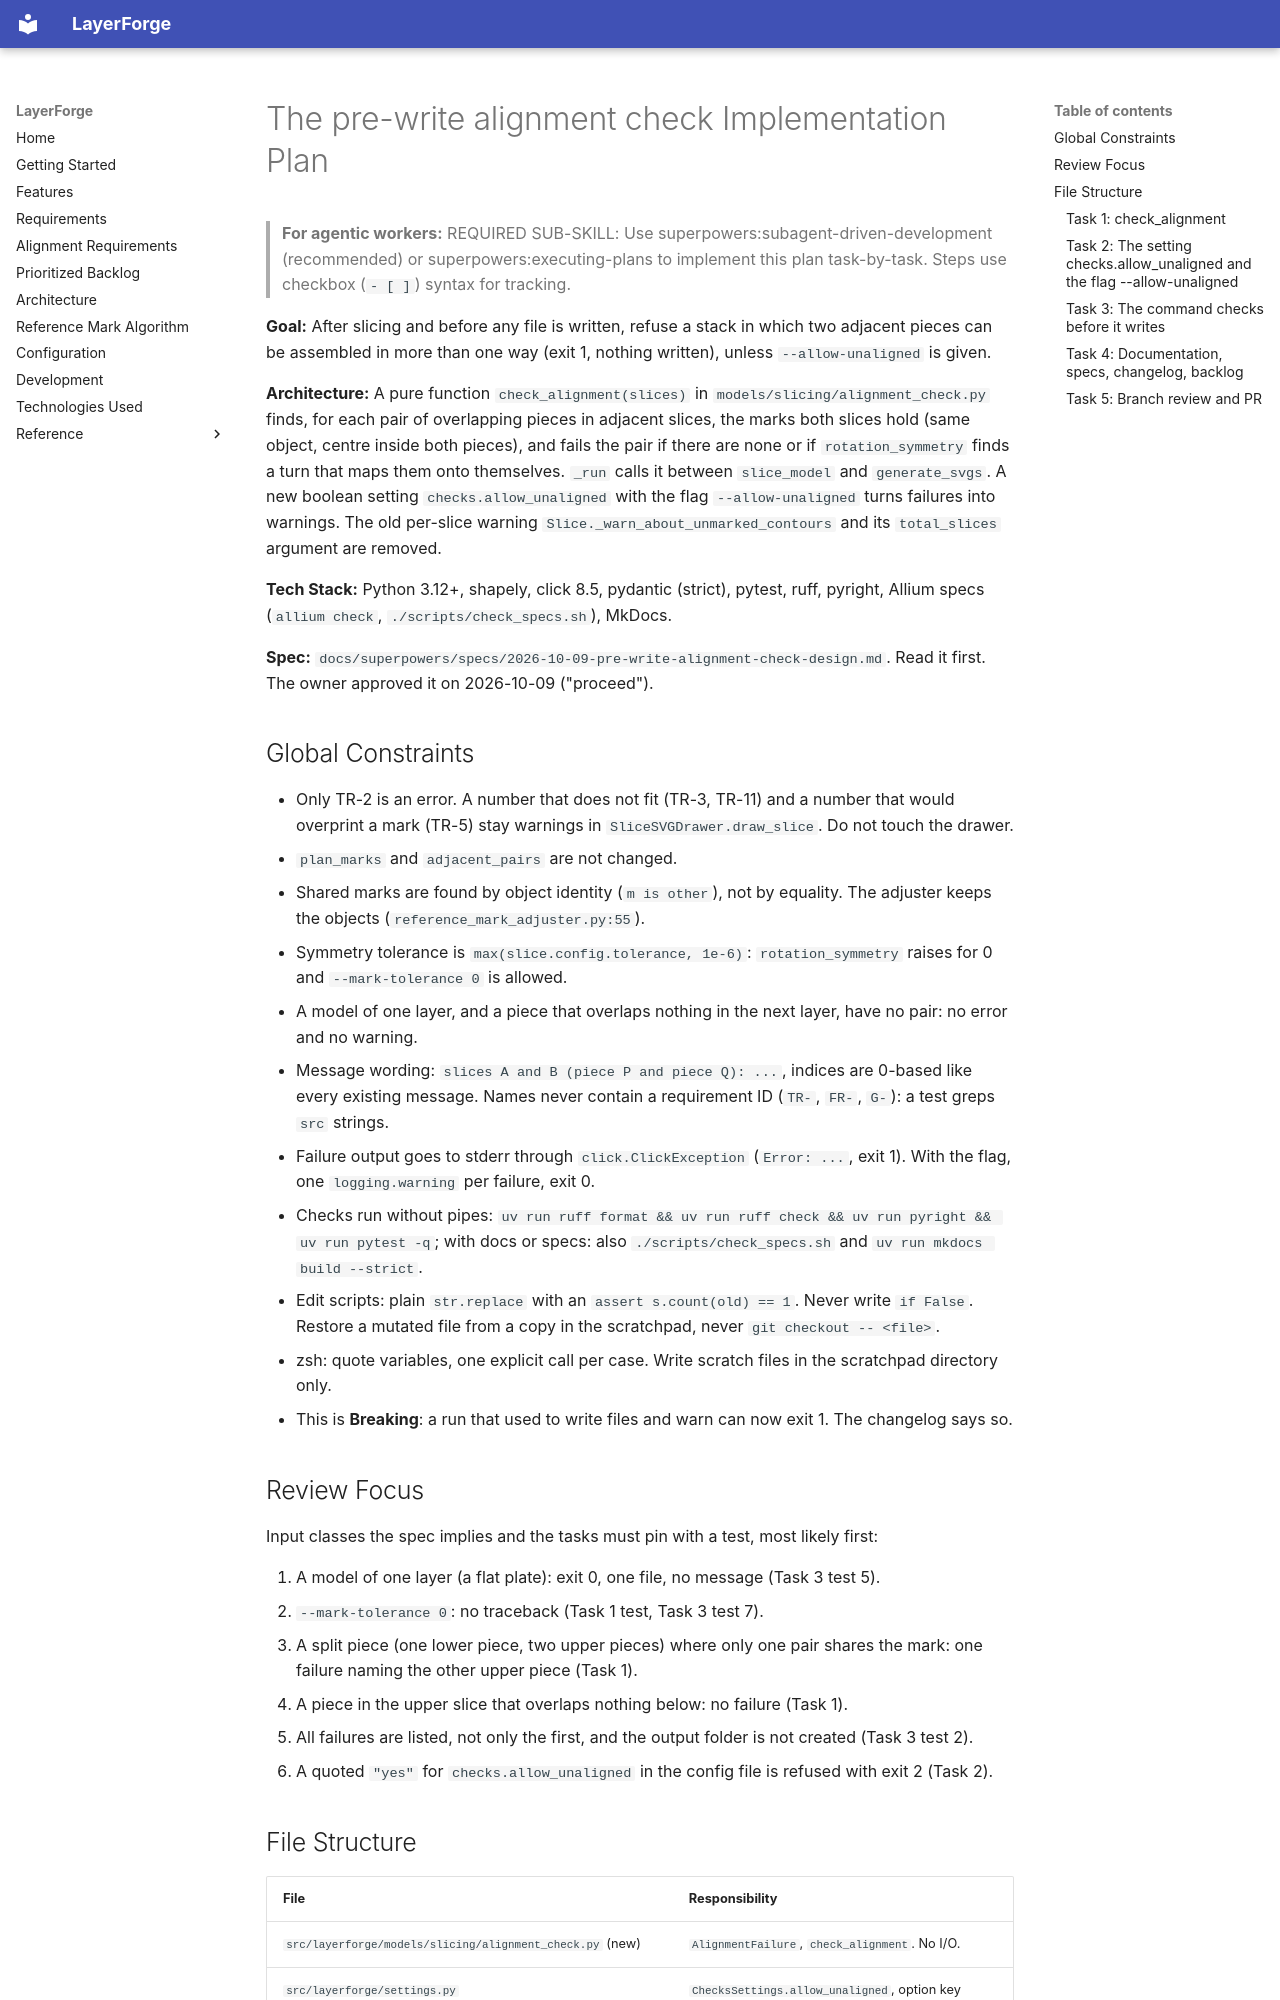

repository: ravenoak/layerforge · page: superpowers/plans/2026-10-09-pre-write-alignment-check/index.html · generator: mkdocs

# The pre-write alignment check Implementation Plan

> **For agentic workers:** REQUIRED SUB-SKILL: Use superpowers:subagent-driven-development (recommended) or superpowers:executing-plans to implement this plan task-by-task. Steps use checkbox (`- [ ]`) syntax for tracking.

**Goal:** After slicing and before any file is written, refuse a stack in which two adjacent pieces can be assembled in more than one way (exit 1, nothing written), unless `--allow-unaligned` is given.

**Architecture:** A pure function `check_alignment(slices)` in `models/slicing/alignment_check.py` finds, for each pair of overlapping pieces in adjacent slices, the marks both slices hold (same object, centre inside both pieces), and fails the pair if there are none or if `rotation_symmetry` finds a turn that maps them onto themselves. `_run` calls it between `slice_model` and `generate_svgs`. A new boolean setting `checks.allow_unaligned` with the flag `--allow-unaligned` turns failures into warnings. The old per-slice warning `Slice._warn_about_unmarked_contours` and its `total_slices` argument are removed.

**Tech Stack:** Python 3.12+, shapely, click 8.5, pydantic (strict), pytest, ruff, pyright, Allium specs (`allium check`, `./scripts/check_specs.sh`), MkDocs.

**Spec:** `docs/superpowers/specs/2026-10-09-pre-write-alignment-check-design.md`. Read it first. The owner approved it on 2026-10-09 ("proceed").

## Global Constraints

- Only TR-2 is an error. A number that does not fit (TR-3, TR-11) and a number that would overprint a mark (TR-5) stay warnings in `SliceSVGDrawer.draw_slice`. Do not touch the drawer.
- `plan_marks` and `adjacent_pairs` are not changed.
- Shared marks are found by object identity (`m is other`), not by equality. The adjuster keeps the objects (`reference_mark_adjuster.py:55`).
- Symmetry tolerance is `max(slice.config.tolerance, 1e-6)`: `rotation_symmetry` raises for 0 and `--mark-tolerance 0` is allowed.
- A model of one layer, and a piece that overlaps nothing in the next layer, have no pair: no error and no warning.
- Message wording: `slices A and B (piece P and piece Q): ...`, indices are 0-based like every existing message. Names never contain a requirement ID (`TR-`, `FR-`, `G-`): a test greps `src` strings.
- Failure output goes to stderr through `click.ClickException` (`Error: ...`, exit 1). With the flag, one `logging.warning` per failure, exit 0.
- Checks run without pipes: `uv run ruff format && uv run ruff check && uv run pyright && uv run pytest -q`; with docs or specs: also `./scripts/check_specs.sh` and `uv run mkdocs build --strict`.
- Edit scripts: plain `str.replace` with an `assert s.count(old) == 1`. Never write `if False`. Restore a mutated file from a copy in the scratchpad, never `git checkout -- <file>`.
- zsh: quote variables, one explicit call per case. Write scratch files in the scratchpad directory only.
- This is **Breaking**: a run that used to write files and warn can now exit 1. The changelog says so.

## Review Focus

Input classes the spec implies and the tasks must pin with a test, most likely first:

1. A model of one layer (a flat plate): exit 0, one file, no message (Task 3 test 5).
2. `--mark-tolerance 0`: no traceback (Task 1 test, Task 3 test 7).
3. A split piece (one lower piece, two upper pieces) where only one pair shares the mark: one failure naming the other upper piece (Task 1).
4. A piece in the upper slice that overlaps nothing below: no failure (Task 1).
5. All failures are listed, not only the first, and the output folder is not created (Task 3 test 2).
6. A quoted `"yes"` for `checks.allow_unaligned` in the config file is refused with exit 2 (Task 2).
